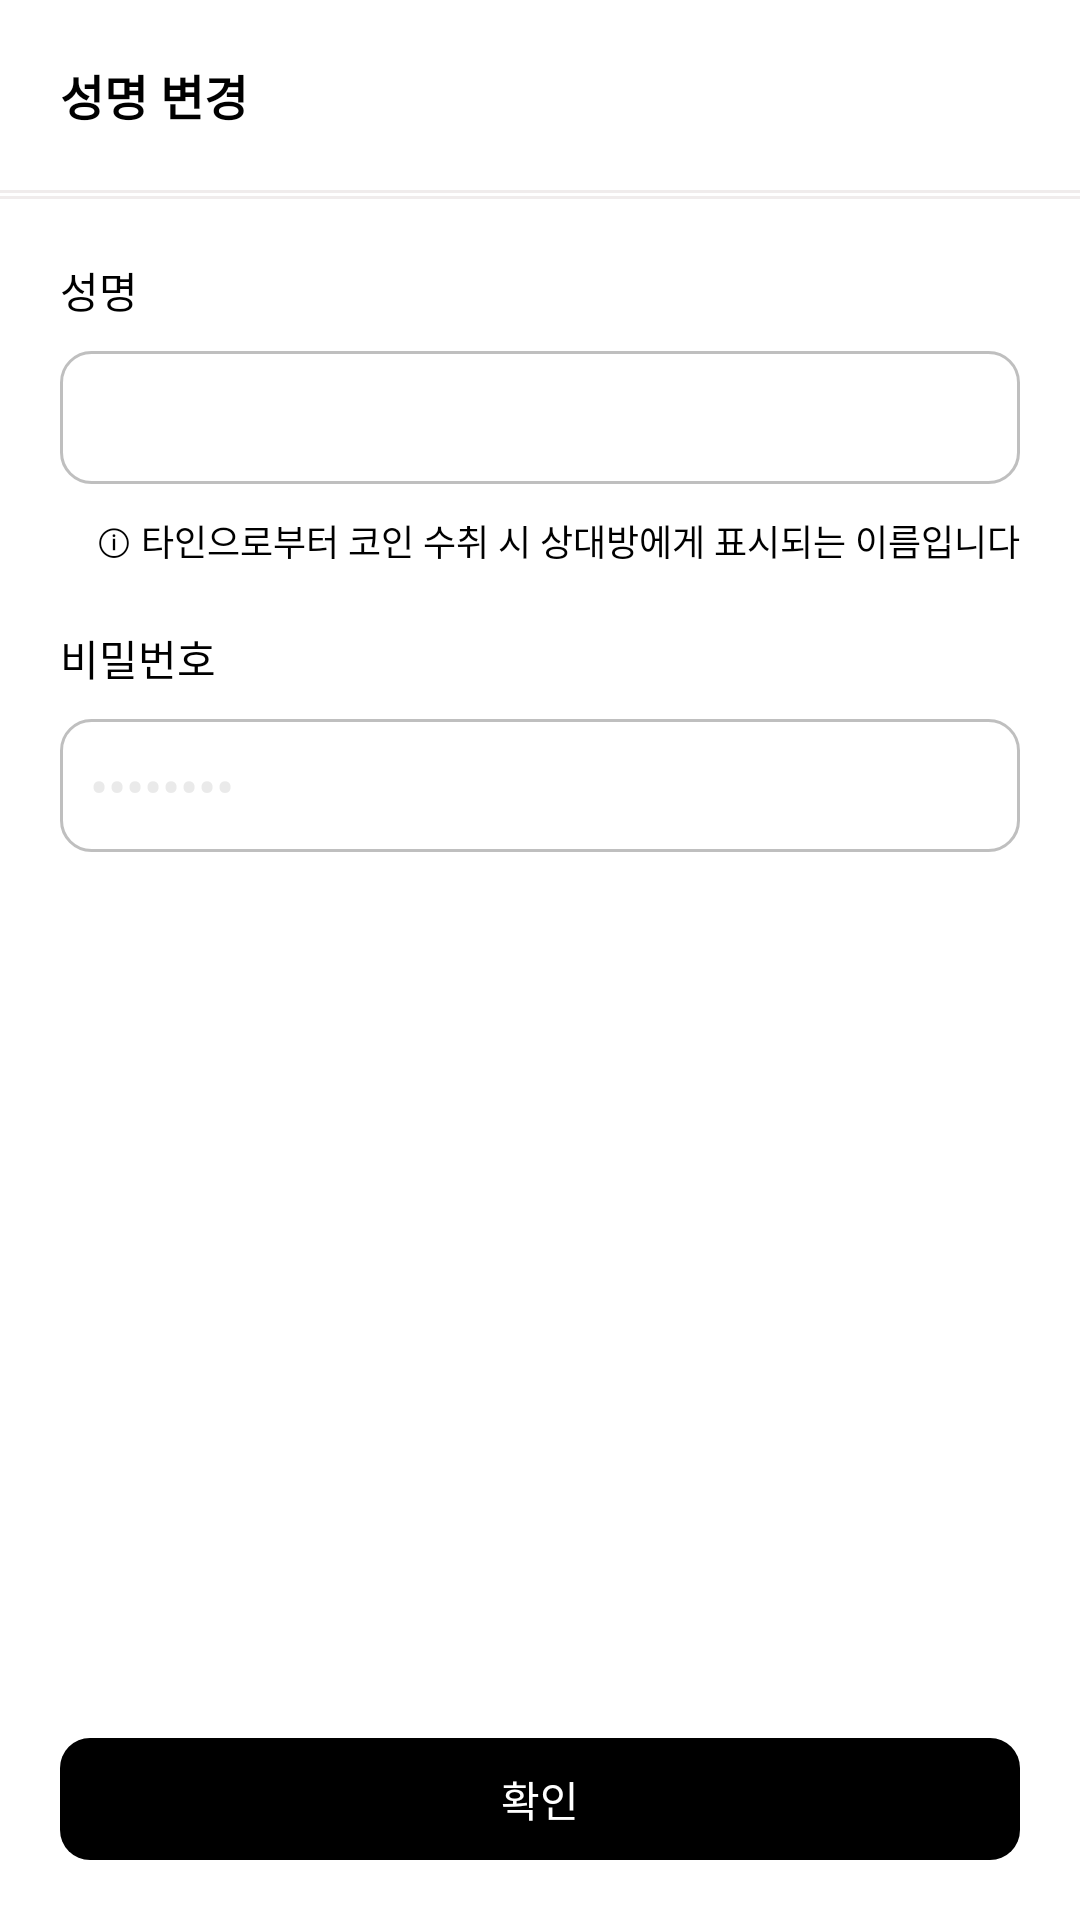

Here is an Android app screen rendered from its layout file. Give the layout XML and the strings, colors and styles it references.
<!-- AndroidManifest.xml: application theme Theme.MyApplication -->
<!-- res/layout/activity_edit_display_name.xml -->
<?xml version="1.0" encoding="utf-8"?>
<RelativeLayout
    xmlns:android="http://schemas.android.com/apk/res/android"
    xmlns:tools="http://schemas.android.com/tools"
    android:layout_width="match_parent"
    android:layout_height="match_parent"
    android:background="@color/white"
    >

    <LinearLayout
        android:layout_width="match_parent"
        android:layout_height="wrap_content"
        android:orientation="vertical"
        >
        <LinearLayout
            android:layout_width="match_parent"
            android:layout_height="wrap_content"
            android:orientation="horizontal"
            android:padding="20dp"
            >
            <TextView
                android:layout_width="match_parent"
                android:layout_height="wrap_content"
                android:text="성명 변경"
                android:textColor="@color/black"
                android:textStyle="bold"
                android:textSize="16sp"
                android:layout_weight="1"
                />
            <ImageView
                android:layout_width="20dp"
                android:layout_height="match_parent"
                android:src="@drawable/menu_burger"
                android:id="@+id/menu_burger"
                android:background="@drawable/icon_click"
                />
        </LinearLayout>
        <View
            android:layout_width="match_parent"
            android:layout_height="1dp"
            android:background="#F0ECEC"
            android:layout_marginBottom="1dp"
            />
        <View
            android:layout_width="match_parent"
            android:layout_height="1dp"
            android:background="#F0ECEC"
            android:layout_marginBottom="20dp"
            />
        <LinearLayout
            android:layout_width="match_parent"
            android:layout_height="wrap_content"
            android:orientation="vertical"
            android:layout_marginStart="20dp"
            android:layout_marginEnd="20dp"
            >
            <TextView
                android:layout_width="wrap_content"
                android:layout_height="wrap_content"
                android:text="성명"
                android:textColor="@color/black"
                android:textSize="14sp"
                />
            <EditText
                android:layout_width="match_parent"
                android:layout_height="wrap_content"
                android:layout_marginTop="10dp"
                android:background="@drawable/login_form_edittext"
                android:inputType="text"
                android:maxLength="20"
                android:id="@+id/displayName"
                android:textColor="@color/black"
                android:textColorHint="#eaeaea"
                />
            <TextView
                android:layout_width="match_parent"
                android:layout_height="wrap_content"
                android:textColor="@color/black"
                android:textSize="12sp"
                android:textAlignment="textEnd"
                android:layout_marginTop="10dp"
                android:text="ⓘ 타인으로부터 코인 수취 시 상대방에게 표시되는 이름입니다"
                />
        </LinearLayout>
        <LinearLayout
            android:layout_width="match_parent"
            android:layout_height="wrap_content"
            android:orientation="vertical"
            android:layout_marginStart="20dp"
            android:layout_marginEnd="20dp"
            android:layout_marginTop="20dp"
            >
            <TextView
                android:layout_width="wrap_content"
                android:layout_height="wrap_content"
                android:text="비밀번호"
                android:textColor="@color/black"
                android:textSize="14sp"
                />
            <EditText
                android:layout_width="match_parent"
                android:layout_height="wrap_content"
                android:layout_marginTop="10dp"
                android:background="@drawable/login_form_edittext"
                android:inputType="textPassword"
                android:hint="••••••••"
                android:textColorHint="#eaeaea"
                android:maxLength="20"
                android:textColor="@color/black"
                android:id="@+id/password"
                />
        </LinearLayout>
    </LinearLayout>
    <LinearLayout
        android:layout_width="match_parent"
        android:layout_height="wrap_content"
        android:layout_marginStart="20dp"
        android:layout_marginEnd="20dp"
        android:layout_marginBottom="20dp"
        android:layout_alignParentBottom="true"
        android:orientation="vertical"
        >
        <TextView
            android:layout_width="match_parent"
            android:layout_height="wrap_content"
            android:text="네트워크 연결이 불안정합니다"
            android:textAlignment="center"
            android:layout_marginBottom="20dp"
            android:id="@+id/result_msg"
            android:textColor="#FF0000"
            android:visibility="gone"
            />

            <TextView
                android:layout_width="match_parent"
                android:layout_height="wrap_content"
                android:text="확인"
                android:textColor="@color/white"
                android:textAlignment="center"
                android:padding="10dp"
                android:textSize="14sp"
                android:background="@drawable/black_button"
                android:id="@+id/savebtn"
                />
    </LinearLayout>

</RelativeLayout>
<!-- resources referenced by this layout -->
<resources>
  <color name="black">#FF000000</color>
  <color name="white">#FFFFFFFF</color>
  <!-- drawable black_button (drawable) -->
  <?xml version="1.0" encoding="utf-8"?>
  
  <selector xmlns:android="http://schemas.android.com/apk/res/android">
      <item android:state_pressed="false">
          <layer-list>
              <item android:drawable="@drawable/black_button_1" />
          </layer-list>
      </item>
      <item android:state_pressed="true">
          <layer-list>
              <item android:drawable="@drawable/black_button_2" />
          </layer-list>
      </item>
  </selector>
  <!-- drawable icon_click (drawable) -->
  <?xml version="1.0" encoding="utf-8"?>
  
  <selector xmlns:android="http://schemas.android.com/apk/res/android">
      <item android:drawable="@color/selected_btn_text" android:state_pressed="true" />
      <item android:drawable="@android:color/transparent" />
  </selector>
  <!-- drawable login_form_edittext (drawable) -->
  <?xml version="1.0" encoding="utf-8"?>
  
  <shape xmlns:android="http://schemas.android.com/apk/res/android">
      <corners
          android:radius="10dp"
          />
      <stroke
          android:width="1dp"
          android:color="#bfbfbf"
          />
      <padding
          android:top="10dp"
          android:bottom="10dp"
          android:right="10dp"
          android:left="10dp"
          />
  </shape>
  <style name="Theme.MyApplication" parent="Theme.MaterialComponents.NoActionBar">
          
          <item name="colorPrimary">@color/black</item>
          <item name="colorPrimaryVariant">@color/black</item>
          <item name="colorOnPrimary">@color/white</item>
          
          <item name="colorSecondary">@color/teal_200</item>
          <item name="colorSecondaryVariant">@color/teal_700</item>
          <item name="colorOnSecondary">@color/black</item>
          
          <item name="android:statusBarColor">?attr/colorPrimaryVariant</item>
          
      </style>
  <!-- drawable black_button_1 (drawable) -->
  <?xml version="1.0" encoding="utf-8"?>
  
  <shape xmlns:android="http://schemas.android.com/apk/res/android">
      <corners
          android:radius="10dp"
          />
      <padding
          android:top="10dp"
          android:bottom="10dp"
          android:right="15dp"
          android:left="15dp"
          />
      <solid
          android:color="@color/black_button_1"
          />
  </shape>
  <!-- drawable black_button_2 (drawable) -->
  <?xml version="1.0" encoding="utf-8"?>
  
  <shape xmlns:android="http://schemas.android.com/apk/res/android">
      <corners
          android:radius="10dp"
          />
      <padding
          android:top="10dp"
          android:bottom="10dp"
          android:right="15dp"
          android:left="15dp"
          />
      <solid
          android:color="@color/black_button_2"
          />
  </shape>
  <color name="selected_btn_text">#F9F9F9</color>
  <color name="teal_200">#FF03DAC5</color>
  <color name="teal_700">#FF018786</color>
  <color name="black_button_1">#000</color>
  <color name="black_button_2">#222</color>
</resources>
